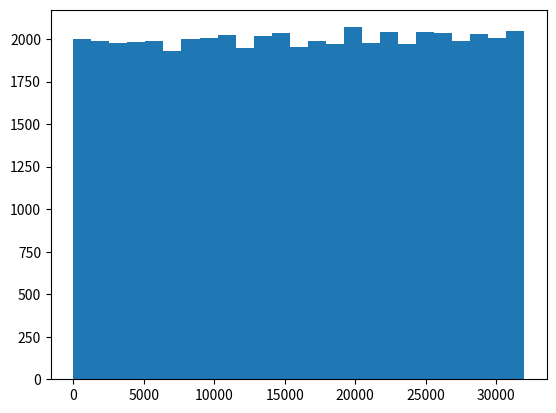

The matplotlib source for this figure:

import numpy as target  
import matplotlib.pyplot as GRF

values = target.random.uniform(0, 32000, 50000)  
print(values)
GRF.hist(values, 25)  
GRF.show() 